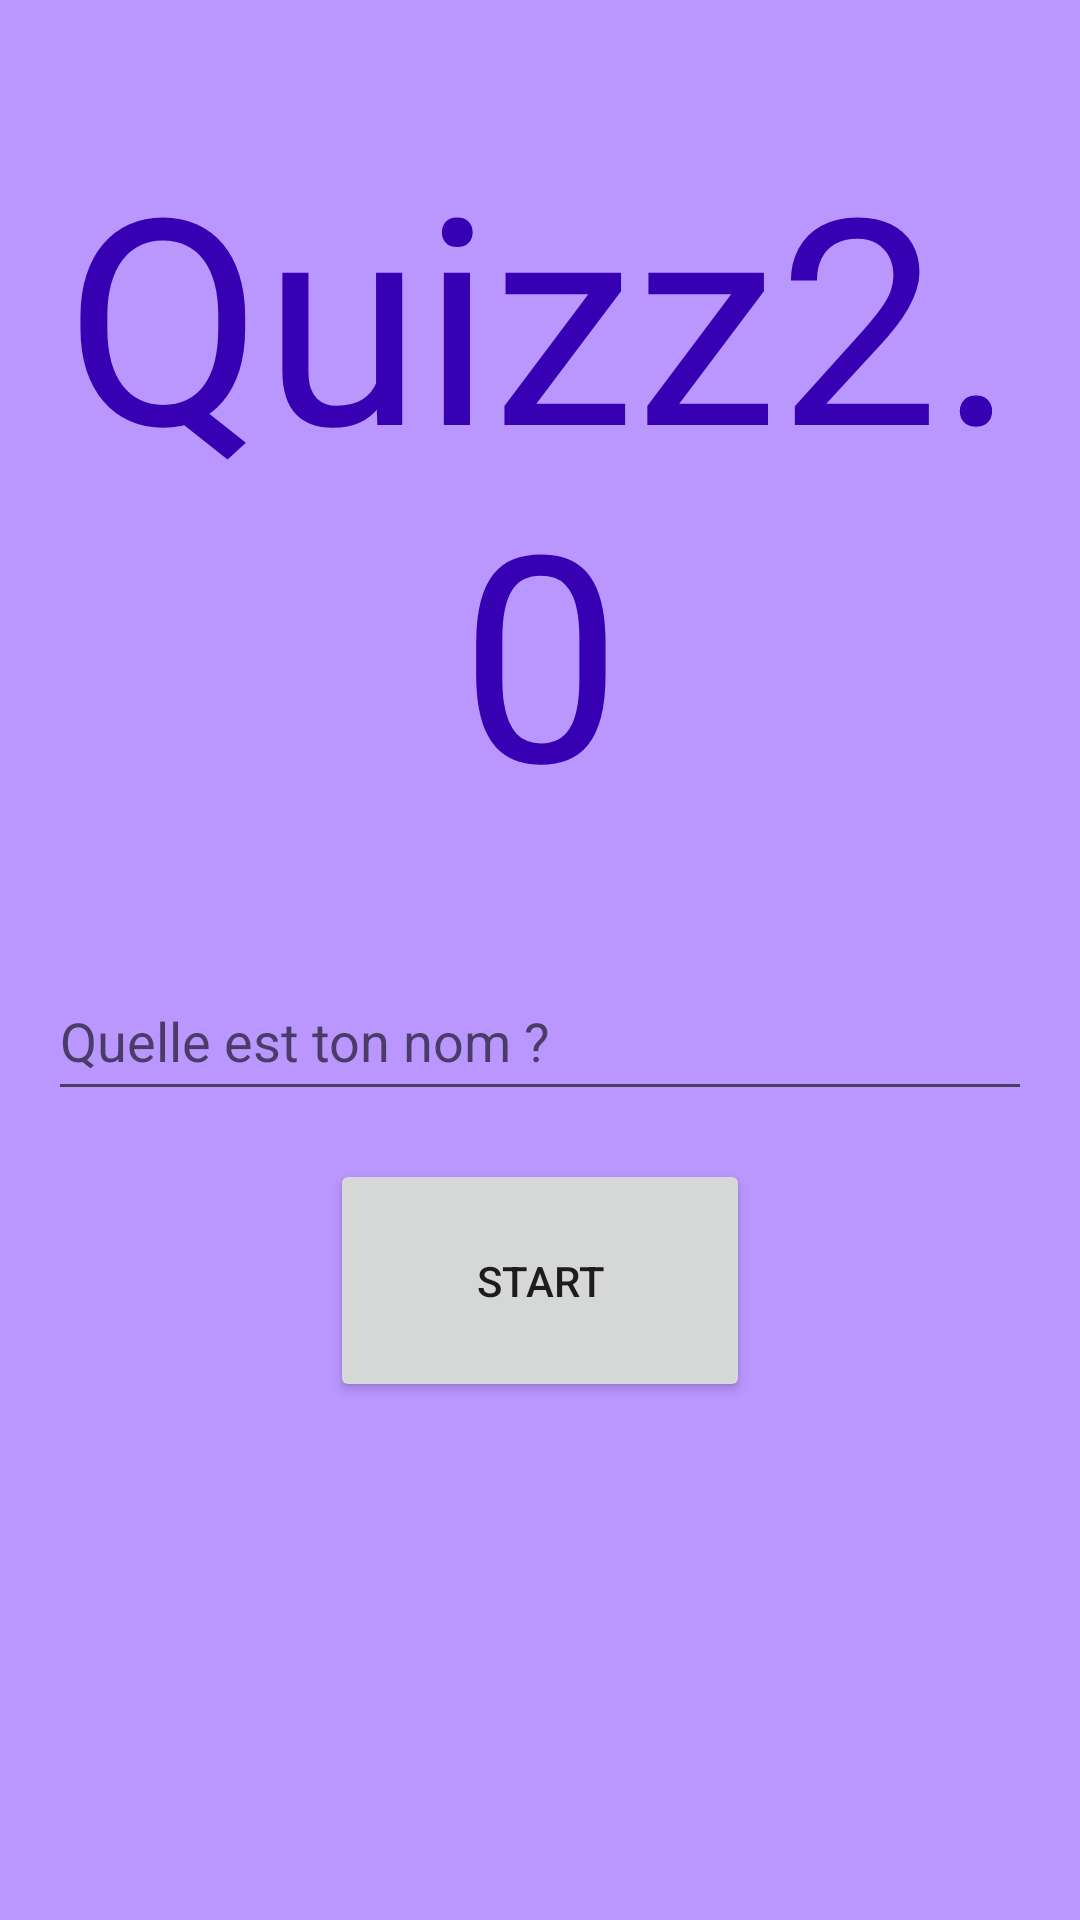

Produce the Android XML layout that renders to this screen, including the resource entries it uses.
<!-- AndroidManifest.xml: application theme Theme.Quizz20 -->
<!-- res/layout/activity_main.xml -->
<?xml version="1.0" encoding="utf-8"?>
<LinearLayout xmlns:android="http://schemas.android.com/apk/res/android"
    xmlns:tools="http://schemas.android.com/tools"
    android:layout_width="match_parent"
    android:layout_height="match_parent"
    android:background="#BA96FF"
    android:orientation="vertical"
    android:visibility="visible"
    tools:context=".controller.MainActivity">

    <TextView
        android:id="@+id/nomAppTextView"
        android:layout_width="match_parent"
        android:layout_height="wrap_content"
        android:layout_marginTop="40dp"
        android:layout_marginBottom="40dp"
        android:text="@string/app_name"
        android:textAlignment="center"
        android:textColor="@color/purple_700"
        android:textSize="96sp" />

    <EditText
        android:id="@+id/nomJoueurEditText"
        android:layout_width="match_parent"
        android:layout_height="50dp"
        android:layout_marginStart="16dp"
        android:layout_marginEnd="16dp"
        android:layout_marginBottom="16dp"
        android:hint="@string/quelle_est_ton_nom" />

    <Button
        android:id="@+id/StartButton"
        android:layout_width="140dp"
        android:layout_height="81dp"
        android:layout_gravity="center_horizontal"
        android:layout_marginBottom="180dp"
        android:text="@string/start_button" />

    <FrameLayout
        android:id="@+id/frameLayout"
        android:layout_width="match_parent"
        android:layout_height="match_parent" />


</LinearLayout>
<!-- resources referenced by this layout -->
<resources>
  <string name="app_name">Quizz2.0</string>
  <string name="quelle_est_ton_nom">Quelle est ton nom ?</string>
  <string name="start_button">Start</string>
  <style name="Theme.Quizz20" parent="Theme.MaterialComponents.DayNight.DarkActionBar">
          
          <item name="colorPrimary">@color/purple_500</item>
          <item name="colorPrimaryVariant">@color/purple_700</item>
          <item name="colorOnPrimary">@color/white</item>
          
          <item name="colorSecondary">@color/teal_200</item>
          <item name="colorSecondaryVariant">@color/teal_700</item>
          <item name="colorOnSecondary">@color/black</item>
          
          <item name="android:statusBarColor">?attr/colorPrimaryVariant</item>
          
      </style>
  <!-- not gathered from this repository: default colours our renderer supplied (Android Studio template values) -->
  <color name="purple_500">#FF6200EE</color>
  <color name="purple_700">#FF3700B3</color>
  <color name="teal_200">#FF03DAC5</color>
  <color name="teal_700">#FF018786</color>
  <color name="black">#FF000000</color>
  <color name="white">#FFFFFFFF</color>
</resources>
